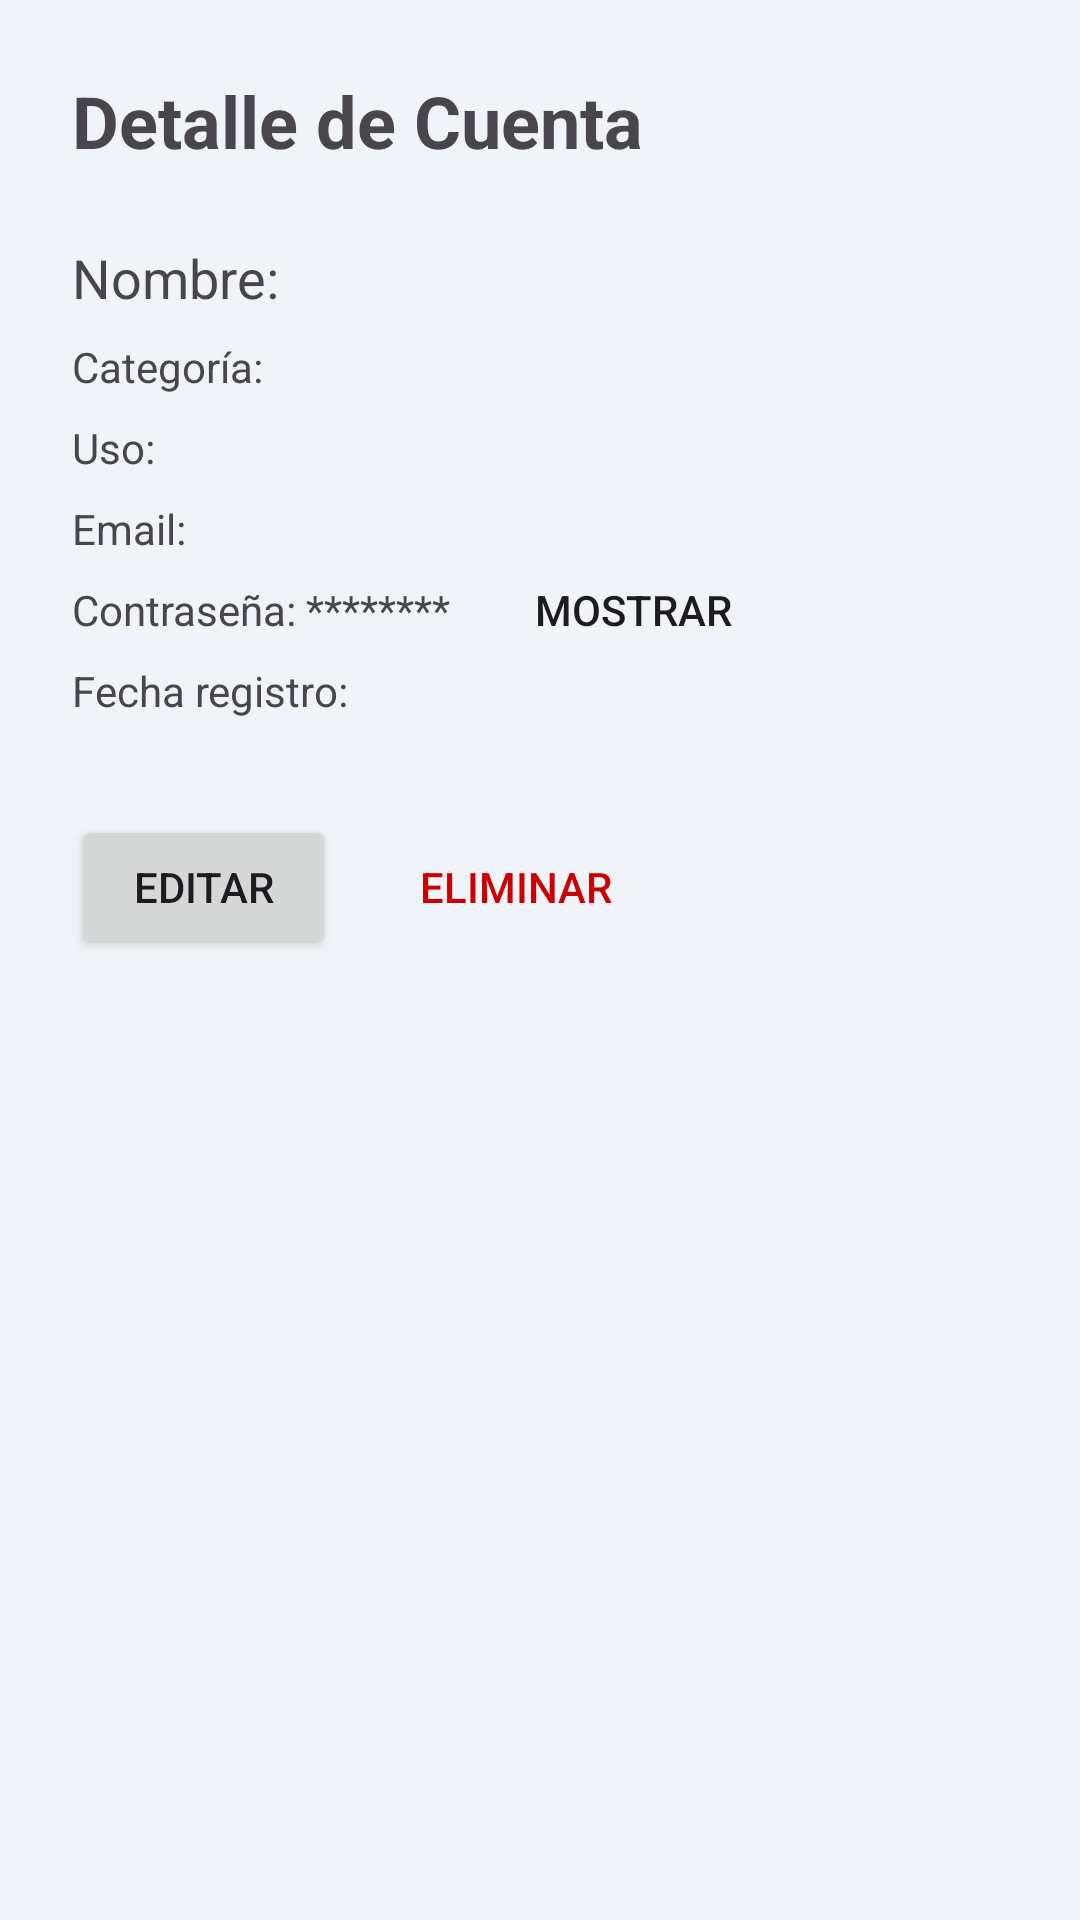

Write the Android layout XML for this screen, with the resource values it uses.
<!-- AndroidManifest.xml: application theme Theme.PaasswordManager -->
<!-- res/layout/activity_account_detail.xml -->
<?xml version="1.0" encoding="utf-8"?>
<ScrollView xmlns:android="http://schemas.android.com/apk/res/android"
    xmlns:app="http://schemas.android.com/apk/res-auto"
    android:layout_width="match_parent"
    android:layout_height="match_parent">

    <androidx.constraintlayout.widget.ConstraintLayout
        android:layout_width="match_parent"
        android:layout_height="wrap_content"
        android:padding="24dp">

        <TextView
            android:id="@+id/tvDetailTitle"
            android:layout_width="wrap_content"
            android:layout_height="wrap_content"
            android:text="Detalle de Cuenta"
            android:textSize="24sp"
            android:textStyle="bold"
            app:layout_constraintTop_toTopOf="parent"
            app:layout_constraintStart_toStartOf="parent" />

        <TextView
            android:id="@+id/tvDetailName"
            android:layout_width="match_parent"
            android:layout_height="wrap_content"
            android:text="Nombre: "
            android:textSize="18sp"
            android:layout_marginTop="24dp"
            app:layout_constraintTop_toBottomOf="@id/tvDetailTitle" />

        <TextView
            android:id="@+id/tvDetailCategory"
            android:layout_width="match_parent"
            android:layout_height="wrap_content"
            android:text="Categoría: "
            android:layout_marginTop="8dp"
            app:layout_constraintTop_toBottomOf="@id/tvDetailName" />

        <TextView
            android:id="@+id/tvDetailUsage"
            android:layout_width="match_parent"
            android:layout_height="wrap_content"
            android:text="Uso: "
            android:layout_marginTop="8dp"
            app:layout_constraintTop_toBottomOf="@id/tvDetailCategory" />

        <TextView
            android:id="@+id/tvDetailUrl"
            android:layout_width="match_parent"
            android:layout_height="wrap_content"
            android:text="URL: "
            android:layout_marginTop="8dp"
            android:visibility="gone"
            app:layout_constraintTop_toBottomOf="@id/tvDetailUsage" />

        <TextView
            android:id="@+id/tvDetailEmail"
            android:layout_width="match_parent"
            android:layout_height="wrap_content"
            android:text="Email: "
            android:layout_marginTop="8dp"
            app:layout_constraintTop_toBottomOf="@id/tvDetailUrl" />

        <TextView
            android:id="@+id/tvDetailUsername"
            android:layout_width="match_parent"
            android:layout_height="wrap_content"
            android:text="Usuario: "
            android:layout_marginTop="8dp"
            android:visibility="gone"
            app:layout_constraintTop_toBottomOf="@id/tvDetailEmail" />

        <TextView
            android:id="@+id/tvDetailPassword"
            android:layout_width="wrap_content"
            android:layout_height="wrap_content"
            android:text="Contraseña: ********"
            android:layout_marginTop="8dp"
            app:layout_constraintStart_toStartOf="parent"
            app:layout_constraintTop_toBottomOf="@id/tvDetailUsername" />

        <Button
            android:id="@+id/btnShowPassword"
            android:layout_width="wrap_content"
            android:layout_height="wrap_content"
            android:text="Mostrar"
            android:layout_marginStart="16dp"
            style="?android:attr/borderlessButtonStyle"
            app:layout_constraintBottom_toBottomOf="@id/tvDetailPassword"
            app:layout_constraintStart_toEndOf="@id/tvDetailPassword"
            app:layout_constraintTop_toTopOf="@id/tvDetailPassword" />

        <TextView
            android:id="@+id/tvDetailPhone"
            android:layout_width="match_parent"
            android:layout_height="wrap_content"
            android:text="Teléfono: "
            android:layout_marginTop="8dp"
            android:visibility="gone"
            app:layout_constraintTop_toBottomOf="@id/tvDetailPassword" />

        <TextView
            android:id="@+id/tvDetailAltEmail"
            android:layout_width="match_parent"
            android:layout_height="wrap_content"
            android:text="Correo alterno: "
            android:layout_marginTop="8dp"
            android:visibility="gone"
            app:layout_constraintTop_toBottomOf="@id/tvDetailPhone" />

        <TextView
            android:id="@+id/tvDetailDate"
            android:layout_width="match_parent"
            android:layout_height="wrap_content"
            android:text="Fecha registro: "
            android:layout_marginTop="8dp"
            app:layout_constraintTop_toBottomOf="@id/tvDetailAltEmail" />

        <Button
            android:id="@+id/btnEditAccount"
            android:layout_width="wrap_content"
            android:layout_height="wrap_content"
            android:text="Editar"
            android:layout_marginTop="32dp"
            app:layout_constraintStart_toStartOf="parent"
            app:layout_constraintTop_toBottomOf="@id/tvDetailDate" />

        <Button
            android:id="@+id/btnDeleteAccount"
            android:layout_width="wrap_content"
            android:layout_height="wrap_content"
            android:text="Eliminar"
            android:textColor="@android:color/holo_red_dark"
            android:layout_marginStart="16dp"
            style="?android:attr/borderlessButtonStyle"
            app:layout_constraintBottom_toBottomOf="@id/btnEditAccount"
            app:layout_constraintStart_toEndOf="@id/btnEditAccount"
            app:layout_constraintTop_toTopOf="@id/btnEditAccount" />

    </androidx.constraintlayout.widget.ConstraintLayout>
</ScrollView>
<!-- resources referenced by this layout -->
<resources>
  <style name="Theme.PaasswordManager" parent="Base.Theme.PaasswordManager" />
  <style name="Base.Theme.PaasswordManager" parent="Theme.Material3.DayNight.NoActionBar">
          <item name="colorPrimary">@color/primary</item>
          <item name="colorOnPrimary">@color/white</item>
          <item name="colorPrimaryContainer">@color/primary_variant</item>
  
          <item name="colorSecondary">@color/secondary</item>
          <item name="colorOnSecondary">@color/white</item>
  
          <item name="colorTertiary">@color/accent</item>
  
          <item name="android:windowBackground">@color/background</item>
          <item name="android:statusBarColor">@color/primary</item>
      </style>
  <color name="primary">#007BFF</color>
  <color name="white">#FFFFFF</color>
  <color name="primary_variant">#0056b3</color>
  <color name="secondary">#00D2FF</color>
  <color name="accent">#00E5FF</color>
  <color name="background">#F0F4F8</color>
</resources>
